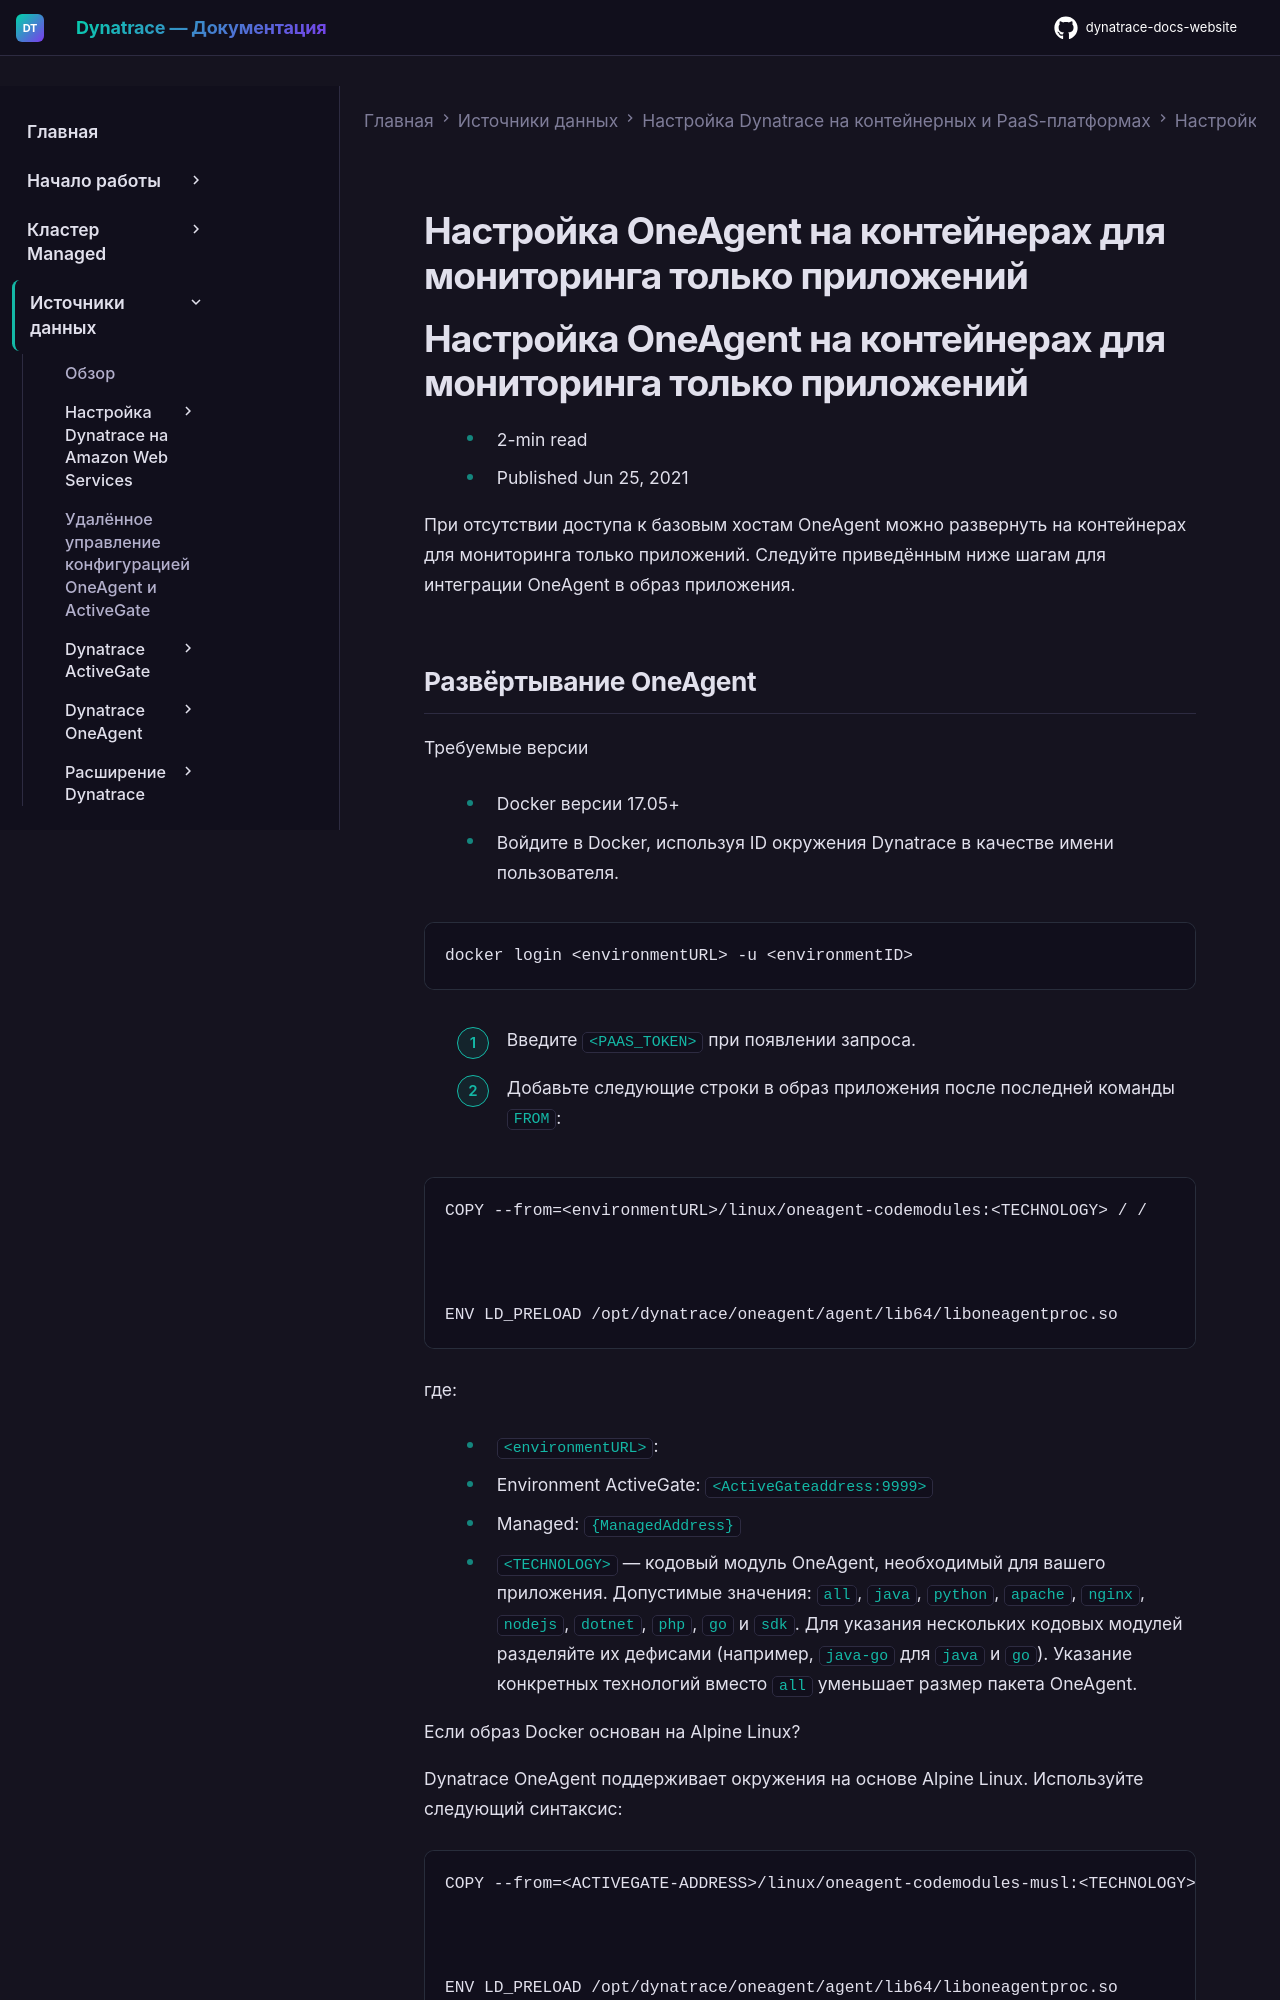

repository: Yerkebulan-Ardabayev/dynatrace-docs-website · page: managed-ru/ingest-from/setup-on-container-platforms/docker/set-up-oneagent-on-containers-for-application-only-monitoring/index.html · generator: mkdocs

---
title: Настройка OneAgent на контейнерах для мониторинга только приложений
source: https://docs.dynatrace.com/managed/ingest-from/setup-on-container-platforms/docker/set-up-oneagent-on-containers-for-application-only-monitoring
scraped: 2026-05-12T11:11:06.267932
---

# Настройка OneAgent на контейнерах для мониторинга только приложений

# Настройка OneAgent на контейнерах для мониторинга только приложений

* 2-min read
* Published Jun 25, 2021

При отсутствии доступа к базовым хостам OneAgent можно развернуть на контейнерах для мониторинга только приложений. Следуйте приведённым ниже шагам для интеграции OneAgent в образ приложения.
